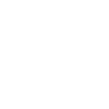
t = 0.00 s
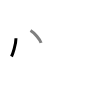
t = 1.50 s
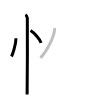
t = 3.25 s
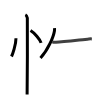
t = 4.75 s
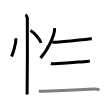
t = 6.50 s
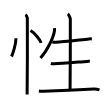
t = 8.00 s

The animated SVG that drew these frames (rendered in a browser with its animation timeline set to each time). Animation: 8 SMIL elements (animate=8); one cycle of 8.00 s.

<svg width="109px" height="109px" viewBox="0 0 px 109px" xmlns="http://www.w3.org/2000/svg" xmlns:xlink="http://www.w3.org/1999/xlink" xml:space="preserve" version="1.1"  baseProfile="full">
<path d="M15.98,38.25c0,6.61-3.53,16.36-4.45,18.25" style="fill:none;stroke:black;stroke-width:3;opacity:0">
  <animate attributeType="CSS" attributeName="opacity" from="0" to="1" begin="0s" dur="1s" repeatCount="0" fill="freeze" />
</path>
<path d="M30.52,30.58c3.72,2.19,9.61,8.98,10.54,12.38" style="fill:none;stroke:black;stroke-width:3;opacity:0">
  <animate attributeType="CSS" attributeName="opacity" from="0" to="1" begin="1s" dur="1s" repeatCount="0" fill="freeze" />
</path>
<path d="M25.37,14.75c1.09,0.5,1.74,2.25,1.96,3.25c0.22,1,0,70.25-0.22,76.5" style="fill:none;stroke:black;stroke-width:3;opacity:0">
  <animate attributeType="CSS" attributeName="opacity" from="0" to="1" begin="2s" dur="1s" repeatCount="0" fill="freeze" />
</path>
<path d="M54.51,28.14c0.04,0.7,0.08,1.82-0.08,2.83C53.48,36.93,48,50,40.5,58" style="fill:none;stroke:black;stroke-width:3;opacity:0">
  <animate attributeType="CSS" attributeName="opacity" from="0" to="1" begin="3s" dur="1s" repeatCount="0" fill="freeze" />
</path>
<path d="M52.38,41.92c0.94,0.38,2.66,0.46,3.6,0.38c6.77-0.55,27.02-2.8,32.86-3.38c1.56-0.16,2.21-0.09,3.03-0.02" style="fill:none;stroke:black;stroke-width:3;opacity:0">
  <animate attributeType="CSS" attributeName="opacity" from="0" to="1" begin="4s" dur="1s" repeatCount="0" fill="freeze" />
</path>
<path d="M50.88,63.53c0.94,0.28,2.66,0.34,3.6,0.28c6.77-0.4,26.52-1.99,32.36-2.42c1.56-0.11,2.21-0.06,3.03-0.02" style="fill:none;stroke:black;stroke-width:3;opacity:0">
  <animate attributeType="CSS" attributeName="opacity" from="0" to="1" begin="5s" dur="1s" repeatCount="0" fill="freeze" />
</path>
<path d="M38.88,90.97c1.24,0.27,3.52,0.32,4.76,0.27c8.96-0.38,42.43-1.76,50.15-2.17c2.06-0.11,3.8,0.22,5.71,0.88" style="fill:none;stroke:black;stroke-width:3;opacity:0">
  <animate attributeType="CSS" attributeName="opacity" from="0" to="1" begin="6s" dur="1s" repeatCount="0" fill="freeze" />
</path>
<path d="M67.81,13.88c0.76,0.52,2.36,3.93,2.51,4.98c0.15,1.05-0.1,63.96-0.25,70.52" style="fill:none;stroke:black;stroke-width:3;opacity:0">
  <animate attributeType="CSS" attributeName="opacity" from="0" to="1" begin="7s" dur="1s" repeatCount="0" fill="freeze" />
</path>
</svg>
